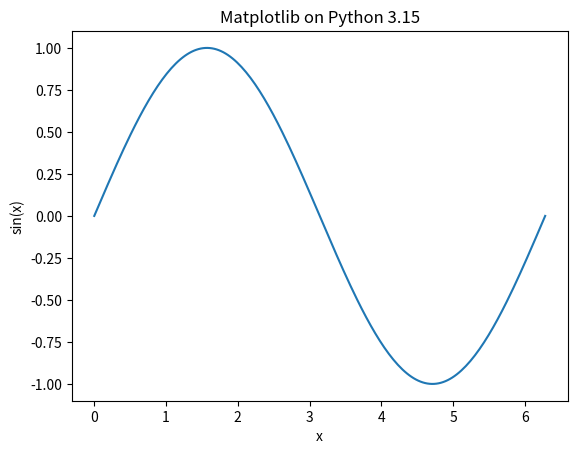

The script that saved this image: (Note: this script raises an exception after producing the figure.)
"""Smoke test for Matplotlib on Python 3.15."""

import platform
import sys
from pathlib import Path

import matplotlib
import matplotlib.pyplot as plt
import numpy as np


def main() -> None:
    """Render and save a Matplotlib figure."""
    print("Matplotlib / Python 3.15 compatibility test")
    print(f"Python: {sys.version.split()[0]}")
    print(f"Platform: {platform.platform()}")
    print(f"Matplotlib: {matplotlib.__version__}")
    print(f"Backend: {matplotlib.get_backend()}")

    x = np.linspace(0, 2 * np.pi, 200)
    y = np.sin(x)

    figure, axis = plt.subplots()
    axis.plot(x, y)
    axis.set(
        title="Matplotlib on Python 3.15",
        xlabel="x",
        ylabel="sin(x)",
    )

    output = Path("python315/matplotlib_test.png")
    figure.savefig(output)
    plt.close(figure)

    print(f"Figure written: {output}")
    print(f"File size: {output.stat().st_size} bytes")
    print("Result: OK")


if __name__ == "__main__":
    main()
